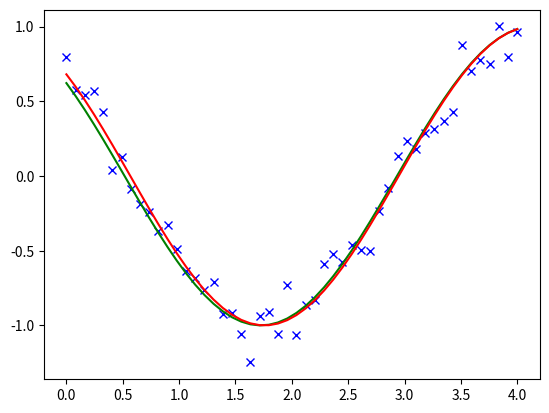

Here is the Python script that generated this plot:
import numpy as np
from scipy import optimize
import matplotlib.pyplot as plt
import pandas as pd

np.random.seed(0)

# Let's generate fake data that we can "fit" then 
def f(x, a, phi):
    return np.cos(a * x + phi)

#random makes it look like experimental data
x = np.linspace(0, 4, 50)
y = f(x, 1.3, 0.9) + .1*np.random.normal(size=50)



# Now fit the model: the parameters omega and phi can be found in the
# `params` vector
params, params_cov = optimize.curve_fit(f, x, y)

print(params)

# plot the data and the fitted curve
plt.plot(x, y, 'bx')
plt.plot(x,f(x,1.3,0.9),'g-')
plt.plot(x, f(x, *params), 'r-')

